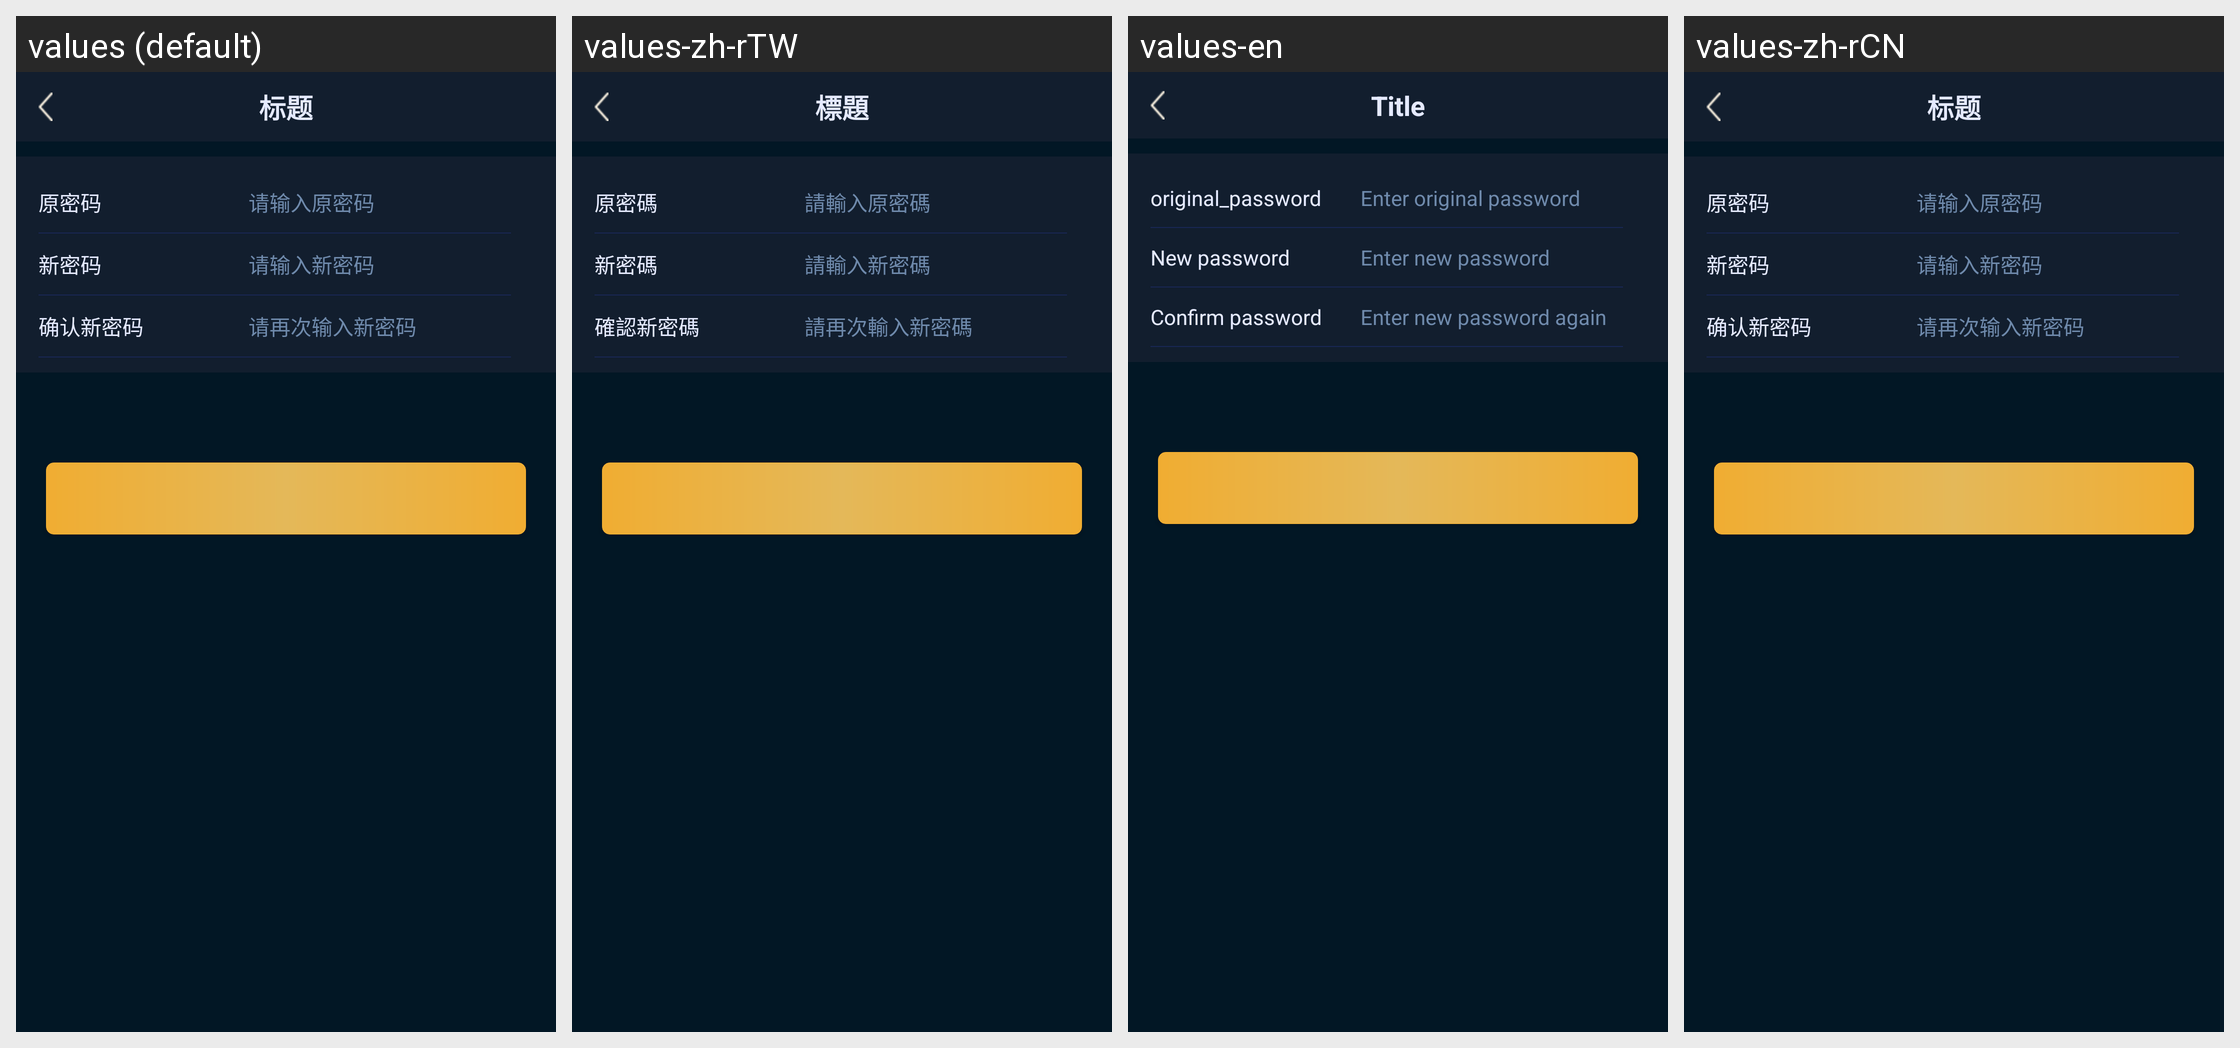

This grid shows one Android layout under several languages. Give, for every string resource on the screen, its name, the default text and each shown locale's text.
Android screen res/layout/activity_logi_password.xml rendered under 4 locales, left to right: values (default), values-zh-rTW, values-en, values-zh-rCN. Device: Nexus 5 (rendered at 1080×1920; each locale shown at half size, 540×960, under a caption strip naming it); theme AppTheme.
Strings drawn on this screen, with the default value and each locale's value (text and hints the layout hard-codes, and strings that could not be matched under every locale, appear in the picture but are not listed):

original_password
  values: 原密码
  values-zh-rTW: 原密碼
  values-en: original_password
  values-zh-rCN: 原密码

Please_enter_the_original_password
  values: 请输入原密码
  values-zh-rTW: 請輸入原密碼
  values-en: Enter original password
  values-zh-rCN: 请输入原密码

new_password
  values: 新密码
  values-zh-rTW: 新密碼
  values-en: New password
  values-zh-rCN: 新密码

Please_enter_your_new_password
  values: 请输入新密码
  values-zh-rTW: 請輸入新密碼
  values-en: Enter new password
  values-zh-rCN: 请输入新密码

Confirm_new_password
  values: 确认新密码
  values-zh-rTW: 確認新密碼
  values-en: Confirm password
  values-zh-rCN: 确认新密码

Please_enter_your_new_password_again
  values: 请再次输入新密码
  values-zh-rTW: 請再次輸入新密碼
  values-en: Enter new password again
  values-zh-rCN: 请再次输入新密码

biaoti
  values: 标题
  values-zh-rTW: 標題
  values-en: Title
  values-zh-rCN: 标题
